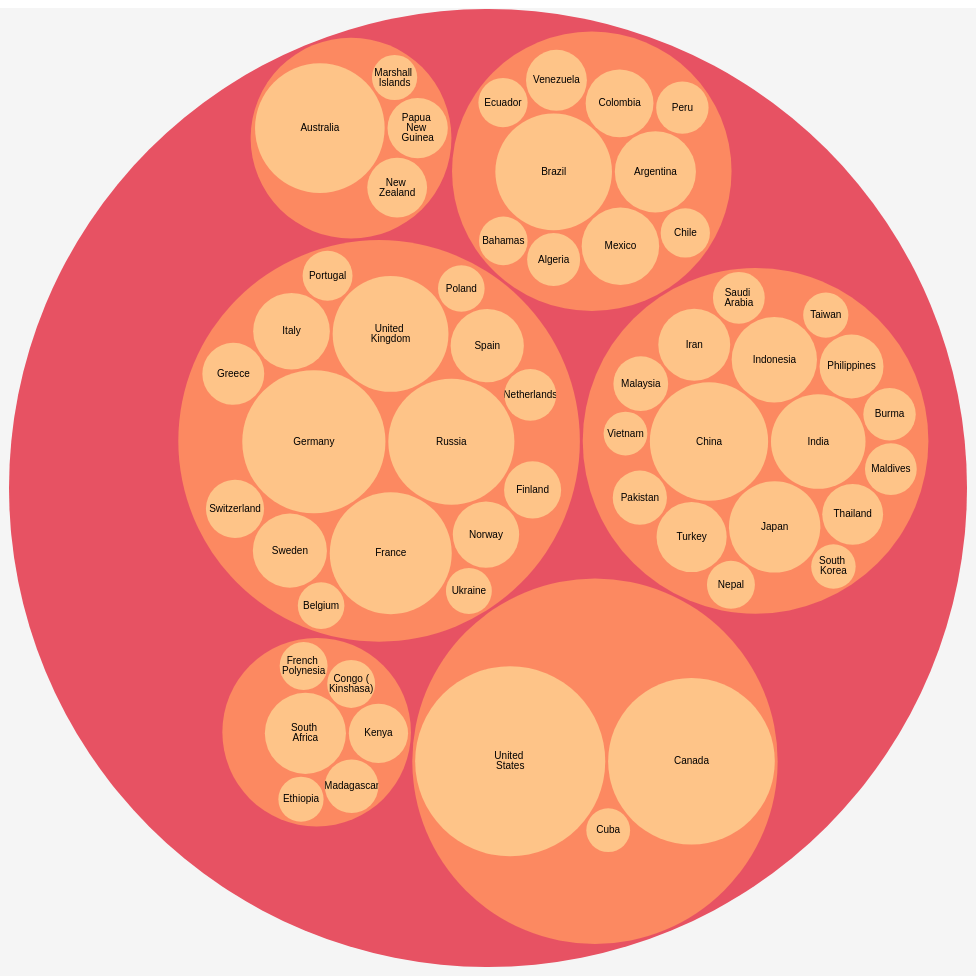
D3 v4 page, settled after 480 driven frames (8 s of simulated time); the page loaded 1 data file(s).



 var svg = d3.select("svg"),
    width = +svg.attr("width"),
    height = +svg.attr("height"),
    centered;

var format = d3.format(",d");

var color = d3.scaleSequential(d3.interpolateMagma)
    .domain([-4, 4]);

var stratify = d3.stratify()
    .parentId(function(d) { return d.id.substring(0, d.id.lastIndexOf(".")); });

var pack = d3.pack()
    .size([width - 2, height - 2])
    .padding(3);

d3.csv("data/DV2.csv", function(error, data) {
  if (error) throw error;

  var root = stratify(data)
      .sum(function(d) { return d.value; })
      .sort(function(a, b) { return b.value - a.value; });

  pack(root);

  var node = svg.select("g")
    .selectAll("g")
    .data(root.descendants())
    .enter().append("g")
      .attr("transform", function(d) { return "translate(" + d.x + "," + d.y + ")"; })
      .attr("class", function(d) { return "node" + (!d.children ? " node--leaf" : d.depth ? "" : " node--root"); })
      .each(function(d) { d.node = this; })
      .on("mouseover", hovered(true))
      .on("mouseout", hovered(false));

  node.append("circle")
      .attr("id", function(d) { return "node-" + d.id; })
      .attr("r", function(d) { return d.r; })
      .style("fill", function(d) { return color(d.depth+1); });

  var leaf = node.filter(function(d) { return !d.children; });

  leaf.append("clipPath")
      .attr("id", function(d) { return "clip-" + d.id; })
    .append("use")
      .attr("xlink:href", function(d) { return "#node-" + d.id + ""; });

  leaf.append("text")
      .attr("clip-path", function(d) { return "url(#clip-" + d.id + ")"; })
    .selectAll("tspan")
    .data(function(d) { return d.id.substring(d.id.lastIndexOf(".") + 1).split(/(?=[A-Z][^A-Z])/g); })
    .enter().append("tspan")
      .attr("x", 0)
      .attr("y", function(d, i, nodes) { return 13 + (i - nodes.length / 2 - 0.5) * 10; })
      .text(function(d) { return d; });

  node.append("title")
      .text(function(d) { return d.id + "\n" + format(d.value); });
});

function hovered(hover) {
  return function(d) {
    d3.selectAll(d.ancestors().map(function(d) { return d.node; })).classed("node--hover", hover);
  };
}



### data: data/DV2.csv
id, value
Airport, 
Airport.South America, 
Airport.South America.Brazil, 213
Airport.South America.Argentina, 103
Airport.South America.Mexico, 94
Airport.South America.Colombia, 72
Airport.South America.Venezuela, 58
Airport.South America.Algeria, 44
Airport.South America.Peru, 43
Airport.South America.Chile, 38
Airport.South America.Ecuador, 38
Airport.South America.Bahamas, 37
Airport.Oceania, 
Airport.Oceania.Australia, 263
Airport.Oceania.Papua New Guinea, 57
Airport.Oceania.New Zealand, 56
Airport.Oceania.Marshall Islands, 32
Airport.North America
Airport.North America.United States, 566
Airport.North America.Canada, 435
Airport.North America.Cuba, 30
Airport.Europe, 
Airport.Europe.Germany, 321
Airport.Europe.Russia, 249
Airport.Europe.France, 233
Airport.Europe.United Kingdom, 210
Airport.Europe.Italy, 92
Airport.Europe.Sweden, 86
Airport.Europe.Spain, 84
Airport.Europe.Norway, 69
Airport.Europe.Greece, 60
Airport.Europe.Switzerland, 53
Airport.Europe.Finland, 51
Airport.Europe.Netherlands, 42
Airport.Europe.Portugal, 39
Airport.Europe.Belgium, 34
Airport.Europe.Poland, 34
Airport.Europe.Ukraine, 33
Airport.Asia, 
Airport.Asia.China, 219
Airport.Asia.India, 140
Airport.Asia.Japan, 131
Airport.Asia.Indonesia, 114
Airport.Asia.Iran, 81
Airport.Asia.Turkey, 77
Airport.Asia.Philippines, 64
Airport.Asia.Thailand, 58
Airport.Asia.Malaysia, 47
Airport.Asia.Pakistan, 46
Airport.Asia.Burma, 43
Airport.Asia.Maldives, 42
Airport.Asia.Saudi Arabia, 42
Airport.Asia.Nepal, 36
Airport.Asia.Taiwan, 32
Airport.Asia.South Korea, 31
Airport.Asia.Vietnam, 30
Airport.Africa, 
Airport.Africa.South Africa, 103
Airport.Africa.Kenya, 55
Airport.Africa.Madagascar, 45
... 3 more rows